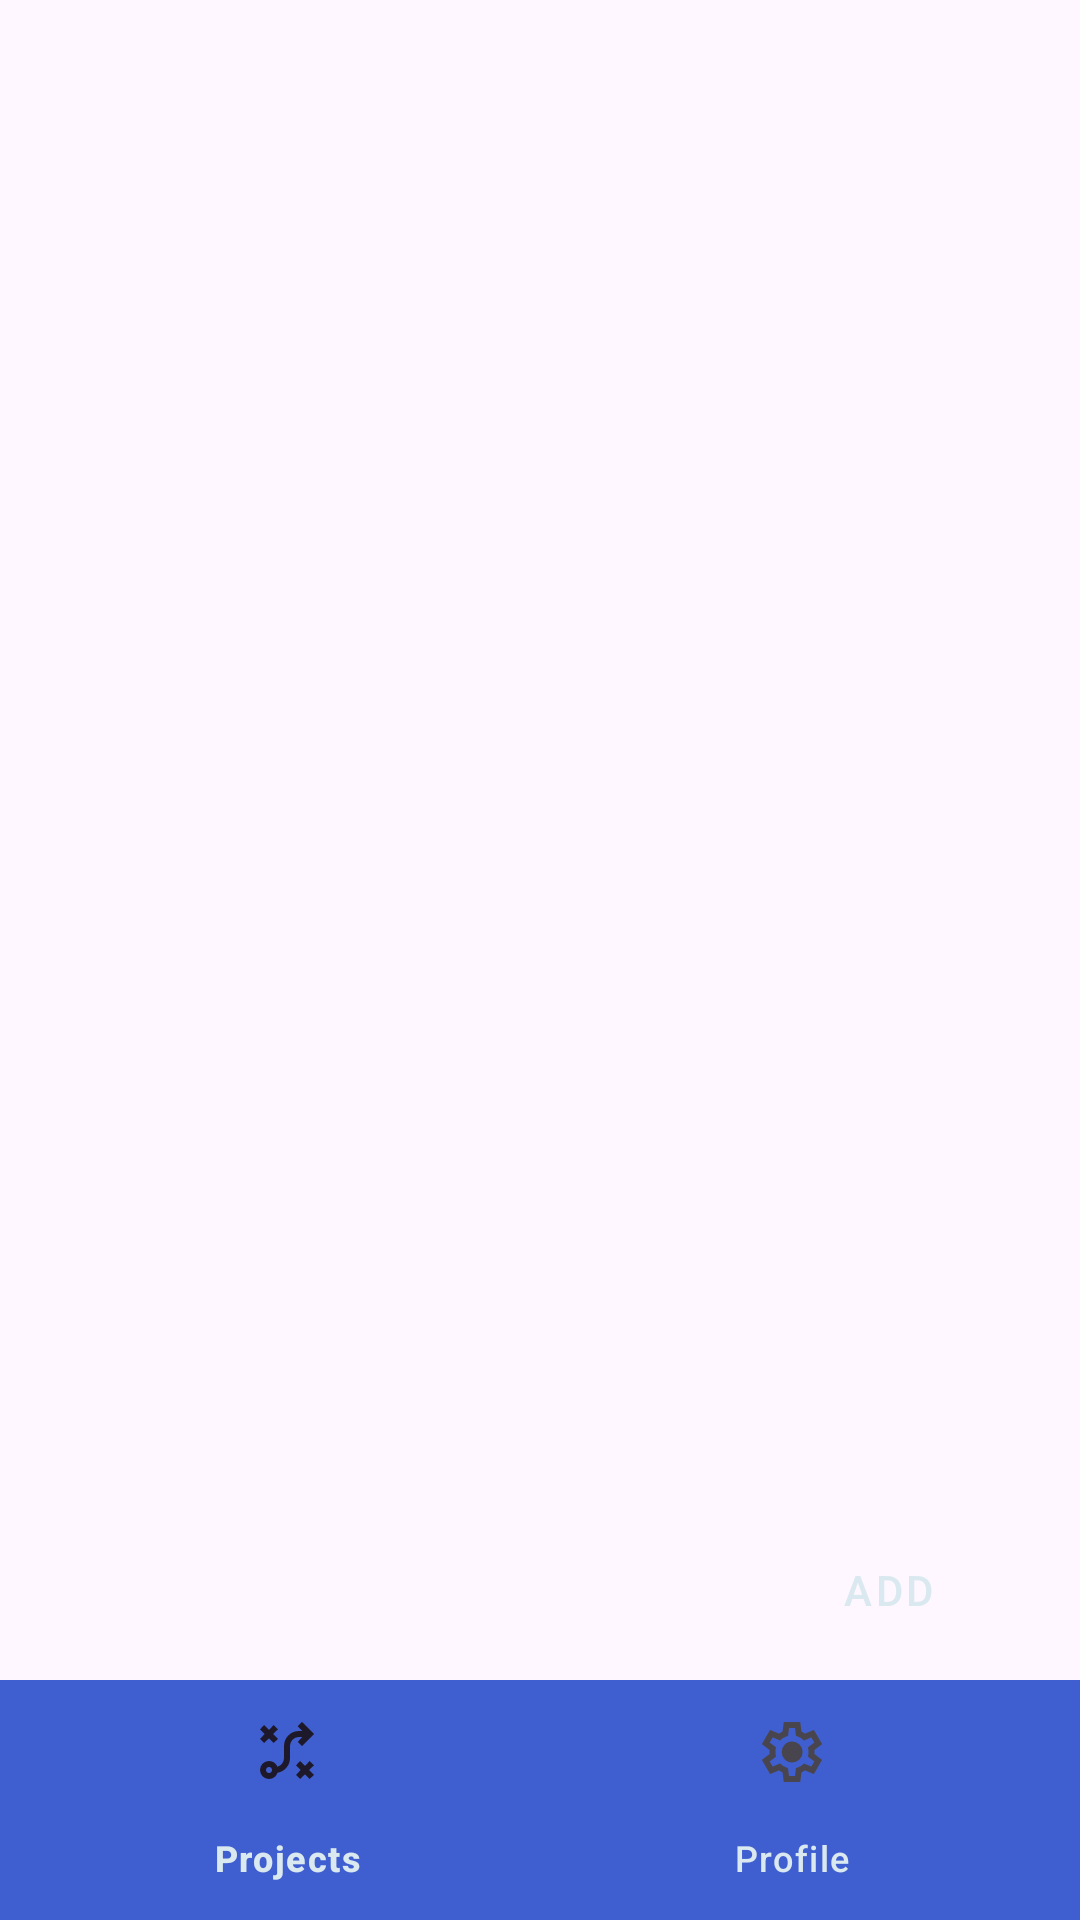

Reconstruct the res/layout file that produces this screen, plus the resources it refers to.
<!-- AndroidManifest.xml: application theme Base.Theme.ProjectManager -->
<!-- res/layout/activity_main.xml -->
<?xml version="1.0" encoding="utf-8"?>
<androidx.constraintlayout.widget.ConstraintLayout
        xmlns:android="http://schemas.android.com/apk/res/android"
        xmlns:tools="http://schemas.android.com/tools"
        xmlns:app="http://schemas.android.com/apk/res-auto"
        android:id="@+id/main"
        android:layout_width="match_parent"
        android:layout_height="match_parent"
        tools:context=".MainActivity">
    <FrameLayout
            android:id="@+id/container"
            android:layout_width="0dp"
            android:layout_height="0dp"
            app:layout_constraintEnd_toEndOf="parent" app:layout_constraintTop_toTopOf="parent"
            app:layout_constraintStart_toStartOf="parent" app:layout_constraintBottom_toTopOf="@+id/bottom_menu"
            android:layout_marginTop="14dp"/>

    <com.google.android.material.bottomnavigation.BottomNavigationView
            android:id="@+id/bottom_menu"
            android:layout_width="match_parent"
            android:layout_height="wrap_content"
            android:layout_alignParentBottom="true"
            app:layout_constraintBottom_toBottomOf="parent"
            app:layout_constraintEnd_toEndOf="parent"
            app:layout_constraintHorizontal_bias="0.5"
            app:layout_constraintStart_toStartOf="parent"
            app:menu="@menu/bottom_menu"
            android:scrollIndicators="left" app:backgroundTint="@color/primary_blue"
            app:itemTextColor="@color/snow_white"/>

    <Button
            android:id="@+id/add_project_button"
            android:text="Add"
            style="@style/Widget.MaterialComponents.Button"
            android:layout_width="70dp"
            android:layout_height="60dp"
            app:cornerRadius="20dp"
            app:layout_constraintStart_toStartOf="parent"
            app:layout_constraintHorizontal_bias="0.9"
            app:layout_constraintEnd_toEndOf="parent"
            android:backgroundTint="@color/primary_blue"
            android:textColor="@color/snow_white" app:layout_constraintBottom_toBottomOf="@+id/container"/>

</androidx.constraintlayout.widget.ConstraintLayout>
<!-- resources referenced by this layout -->
<resources>
  <color name="primary_blue">#3F5ED0</color>
  <color name="snow_white">#DAE9EF</color>
  <style name="Base.Theme.ProjectManager" parent="Theme.Material3.Light.NoActionBar">
          
           <item name="colorPrimary">@color/primary_blue</item>
           <item name="colorPrimaryVariant">@color/secondary_blue</item>
           <item name="colorOnPrimary">@color/snow_white</item>
           <item name="colorSecondary">@color/dark</item>
           <item name="colorSecondaryVariant">@color/light_dark</item>
      </style>
  <color name="secondary_blue">#8089B9</color>
  <color name="dark">#222831</color>
  <color name="light_dark">#393E46</color>
</resources>
